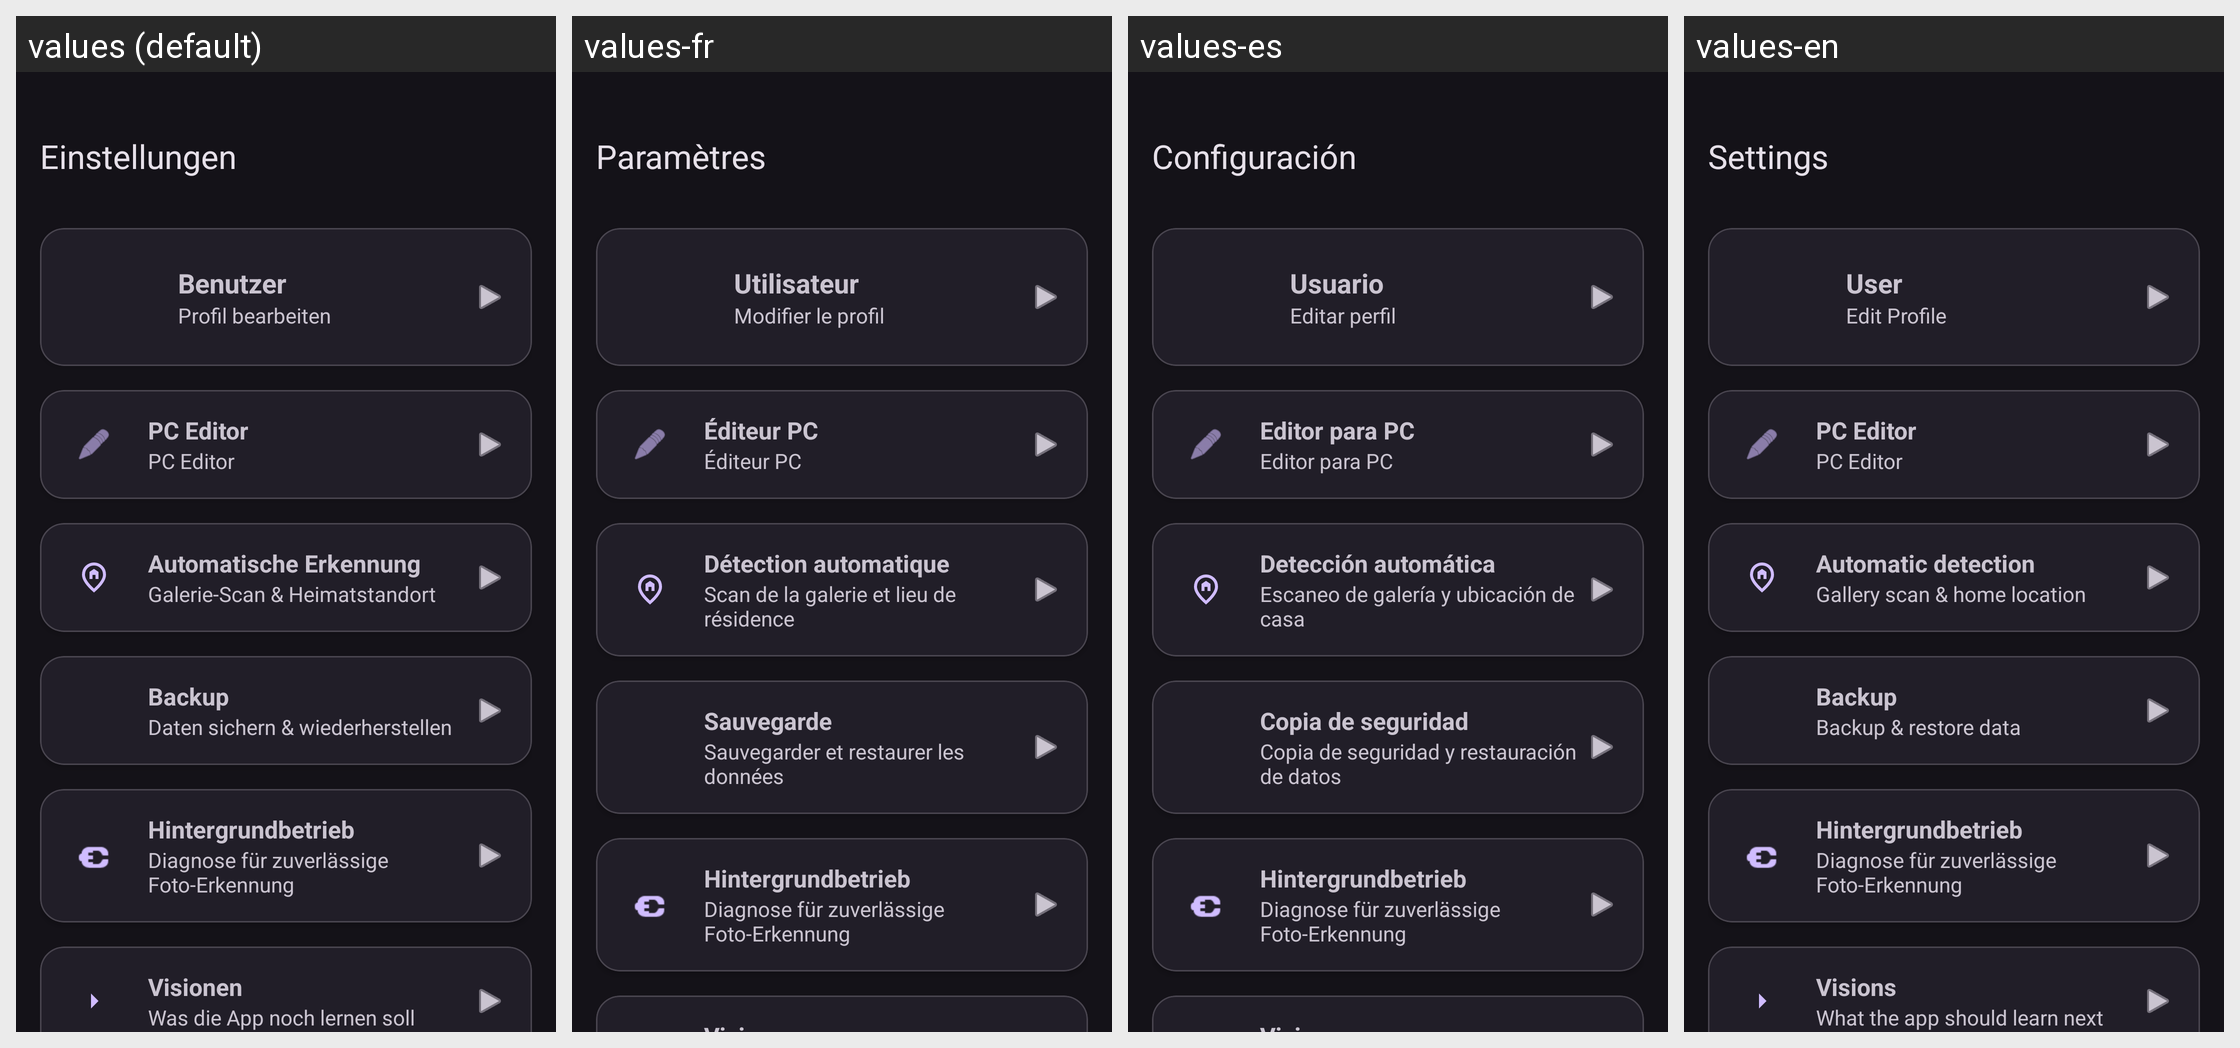

The same Android screen rendered under several of its app's locales, left to right. List the strings drawn on it with the default value and each locale's translation.
Android screen res/layout/fragment_settings.xml rendered under 4 locales, left to right: values (default), values-fr, values-es, values-en. Device: Nexus 5 (rendered at 1080×1920; each locale shown at half size, 540×960, under a caption strip naming it); theme Theme.PlacesTracker.
Other locales in the repository, not shown: values-pt.
Strings drawn on this screen, with the default value and each locale's value (text and hints the layout hard-codes, and strings that could not be matched under every locale, appear in the picture but are not listed):

settings_title
  values: Einstellungen
  values-fr: Paramètres
  values-es: Configuración
  values-en: Settings

default_username
  values: Benutzer
  values-fr: Utilisateur
  values-es: Usuario
  values-en: User

profile_edit
  values: Profil bearbeiten
  values-fr: Modifier le profil
  values-es: Editar perfil
  values-en: Edit Profile

pc_edit
  values: PC Editor
  values-fr: Éditeur PC
  values-es: Editor para PC
  values-en: PC Editor

pc_edit_desc
  values: PC Editor
  values-fr: Éditeur PC
  values-es: Editor para PC
  values-en: PC Editor

auto_detection
  values: Automatische Erkennung
  values-fr: Détection automatique
  values-es: Detección automática
  values-en: Automatic detection

auto_detection_desc
  values: Galerie-Scan & Heimatstandort
  values-fr: Scan de la galerie et lieu de résidence
  values-es: Escaneo de galería y ubicación de casa
  values-en: Gallery scan & home location

backup
  values: Backup
  values-fr: Sauvegarde
  values-es: Copia de seguridad
  values-en: Backup

backup_desc
  values: Daten sichern & wiederherstellen
  values-fr: Sauvegarder et restaurer les données
  values-es: Copia de seguridad y restauración de datos
  values-en: Backup & restore data
